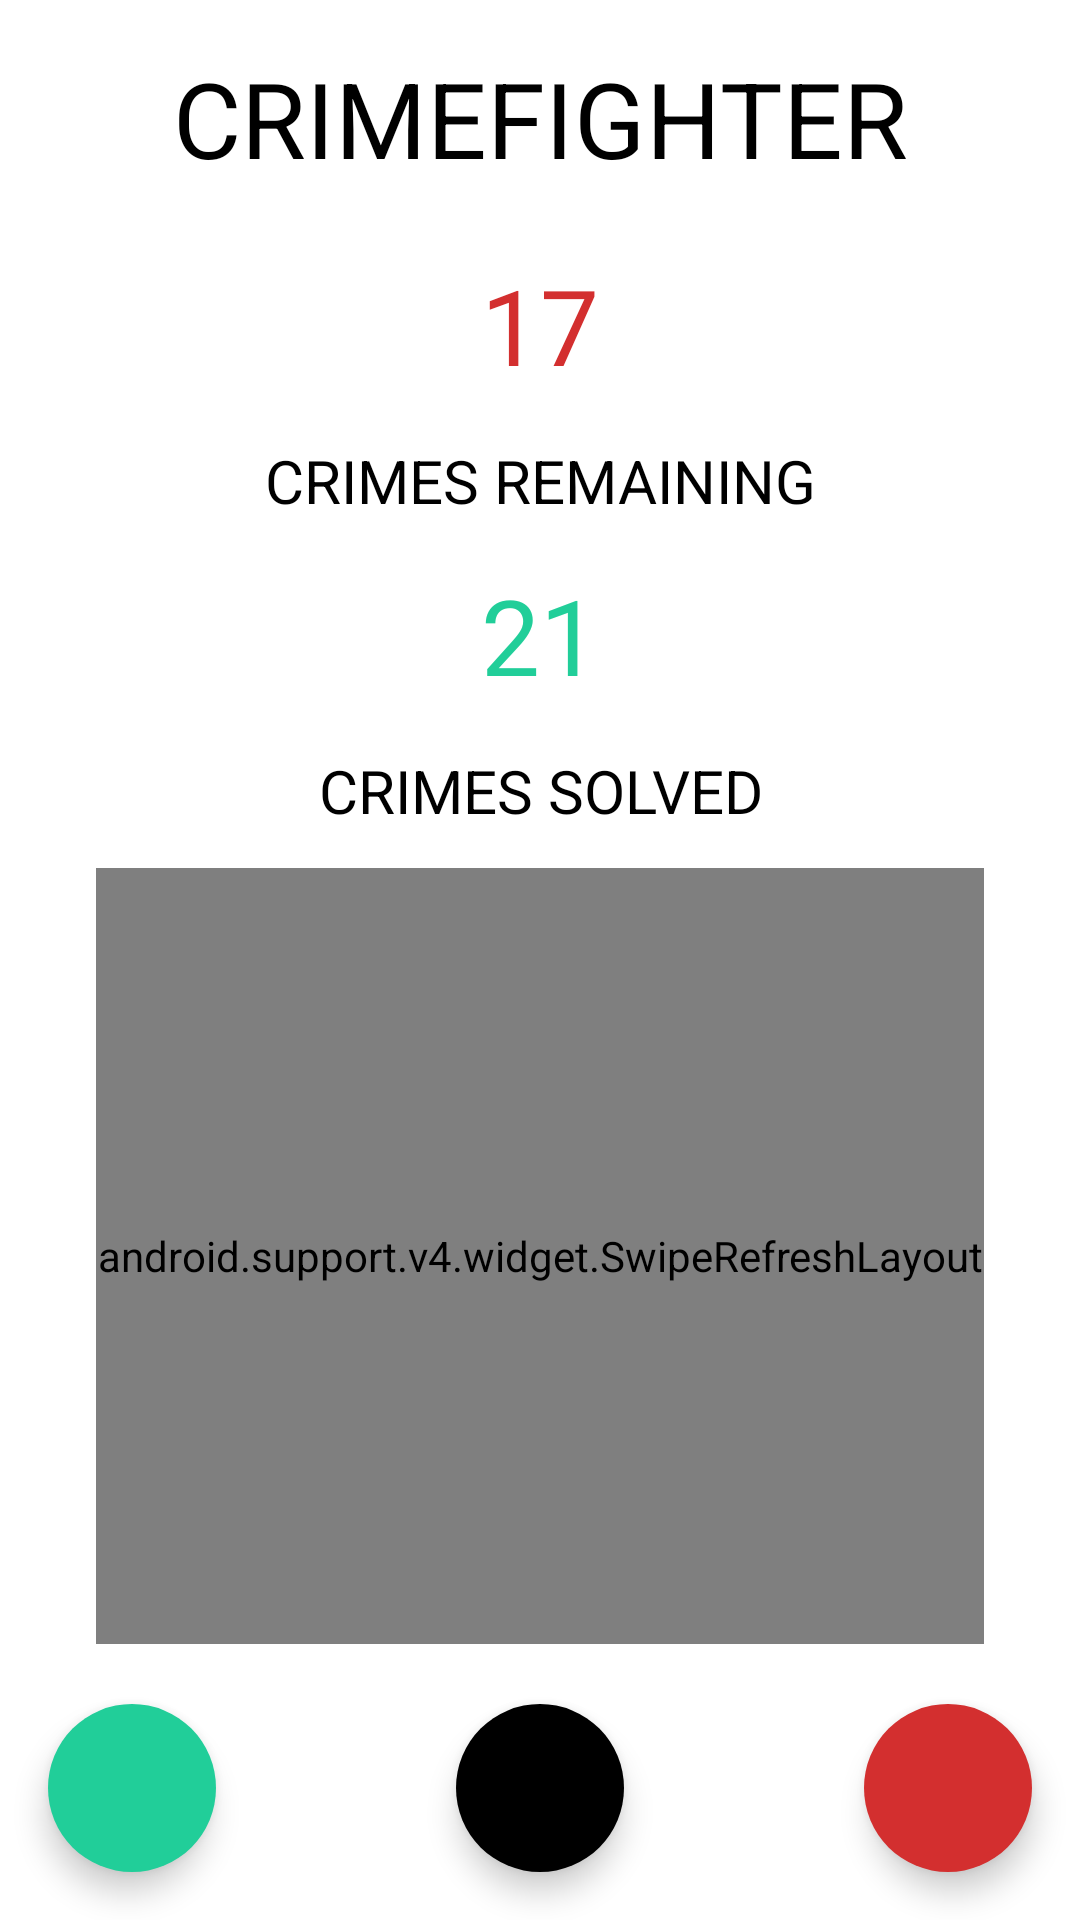

Write the Android layout XML for this screen, with the resource values it uses.
<!-- AndroidManifest.xml: application theme AppTheme -->
<!-- res/layout/activity_main.xml -->
<?xml version="1.0" encoding="utf-8"?>
<android.support.design.widget.CoordinatorLayout
    android:id="@+id/main_content"
    xmlns:android="http://schemas.android.com/apk/res/android"
    xmlns:app="http://schemas.android.com/apk/res-auto"
    android:layout_width="match_parent"
    android:layout_height="match_parent">

    <LinearLayout
        xmlns:android="http://schemas.android.com/apk/res/android"
        xmlns:tools="http://schemas.android.com/tools"
        xmlns:app="http://schemas.android.com/apk/res-auto"
        xmlns:ads="http://schemas.android.com/apk/res-auto"
        android:id="@+id/activity_intro"
        android:layout_width="match_parent"
        android:layout_height="match_parent"
        android:paddingBottom="@dimen/activity_vertical_margin"
        android:paddingLeft="32dp"
        android:paddingRight="32dp"
        android:paddingTop="16dp"
        android:background="@color/white"
        android:orientation="vertical"
        tools:context="com.crimefighter.crimefighter.activities.MainActivity">

        <LinearLayout
            android:layout_width="match_parent"
            android:layout_height="wrap_content"
            android:layout_marginBottom="20dp">

            <TextView
                android:id="@+id/main_title"
                android:layout_width="match_parent"
                android:layout_height="wrap_content"
                android:layout_weight="1"
                android:gravity="center"

                android:text="CRIMEFIGHTER"
                android:textColor="@color/black"
                android:textSize="35sp" />
        </LinearLayout>

        <TextView
            android:id="@+id/main_remaining_number"
            android:layout_width="match_parent"
            android:layout_height="0dp"
            android:layout_weight="1"
            android:text="17"
            android:textColor="@color/red"
            android:textSize="35sp"
            android:gravity="center"/>

        <TextView
            android:id="@+id/main_remaining"
            android:layout_width="match_parent"
            android:layout_height="0dp"
            android:layout_weight="1"
            android:text="CRIMES REMAINING"
            android:textColor="@color/black"
            android:textSize="20sp"
            android:gravity="center"/>

        <TextView
            android:id="@+id/main_solved_number"
            android:layout_width="match_parent"
            android:layout_height="0dp"
            android:layout_weight="1"
            android:text="21"
            android:textColor="@color/green"
            android:textSize="35sp"
            android:gravity="center"/>

        <TextView
            android:id="@+id/main_solved"
            android:layout_width="match_parent"
            android:layout_height="0dp"
            android:layout_weight="1"
            android:text="CRIMES SOLVED"
            android:textColor="@color/black"
            android:textSize="20sp"
            android:gravity="center"/>

        <android.support.v4.widget.SwipeRefreshLayout
            xmlns:android="http://schemas.android.com/apk/res/android"
            android:id="@+id/swipeContainer"
            android:layout_height="0dp"
            android:layout_weight="5"
            android:layout_gravity="center"
            android:layout_width="match_parent">


            <android.support.v7.widget.RecyclerView
                android:layout_height="match_parent"
                android:layout_gravity="center"
                android:layout_width="match_parent"
                android:id="@+id/rv"
                >

            </android.support.v7.widget.RecyclerView>

        </android.support.v4.widget.SwipeRefreshLayout>

        <TextView
            android:id="@+id/empty_view"
            android:layout_width="wrap_content"
            android:layout_height="0dp"
            android:layout_weight="5"
            android:layout_gravity="center"
            android:gravity="center"
            android:textSize="15sp"
            android:visibility="gone"
            android:text="No watches exist in your area!" />

        <TextView
            android:layout_width="match_parent"
            android:layout_height="60dp"/>

    </LinearLayout>

    <android.support.design.widget.FloatingActionButton
        android:layout_width="wrap_content"
        android:layout_height="wrap_content"
        android:layout_gravity="bottom|right"
        android:layout_margin="16dp"
        android:id="@+id/fabio"
        android:src="@drawable/ic_remove_red_eye_white_18dp"
        app:backgroundTint="@color/colorPrimary"
        app:borderWidth="0dp"
        app:elevation="6dp"
        app:pressedTranslationZ="12dp"
        app:fabSize="normal"
        app:layout_anchor="@id/activity_intro"
        app:layout_anchorGravity="bottom|left|end" />

    <android.support.design.widget.FloatingActionButton
        android:layout_width="wrap_content"
        android:layout_height="wrap_content"
        android:layout_gravity="bottom|center"
        android:id="@+id/fabio2"
        android:layout_marginBottom="16dp"
        app:backgroundTint="@color/black"
        android:src="@drawable/ic_place_white_18dp"
        app:borderWidth="0dp"
        app:elevation="6dp"
        app:pressedTranslationZ="12dp"
        app:fabSize="normal"
        app:layout_anchor="@id/activity_intro"
        app:layout_anchorGravity="bottom|center" />


    <android.support.design.widget.FloatingActionButton
        android:layout_width="wrap_content"
        android:layout_height="wrap_content"
        android:layout_gravity="bottom|right"
        android:layout_margin="16dp"
        android:id="@+id/fabio1"
        app:backgroundTint="@color/red"
        app:borderWidth="0dp"
        app:elevation="6dp"
        app:pressedTranslationZ="12dp"
        app:fabSize="normal"
        app:layout_anchor="@id/activity_intro"
        app:layout_anchorGravity="bottom|right|end" />
</android.support.design.widget.CoordinatorLayout>
<!-- resources referenced by this layout -->
<resources>
  <color name="black">#000000</color>
  <color name="colorPrimary">#21CE99</color>
  <color name="green">#21CE99</color>
  <color name="red">#D32F2F</color>
  <color name="white">#FFFFFF</color>
  <dimen name="activity_vertical_margin">32sp</dimen>
  <style name="AppTheme" parent="Theme.AppCompat.Light.NoActionBar">
          
          <item name="colorPrimary">@color/colorPrimary</item>
          <item name="colorPrimaryDark">@color/colorPrimaryDark</item>
          <item name="colorAccent">@color/colorAccent</item>
          <item name="colorControlActivated">@color/white</item>
          <item name="colorControlHighlight">@color/white</item>
      </style>
  <color name="colorPrimaryDark">#040D14</color>
  <color name="colorAccent">#F45531</color>
</resources>
